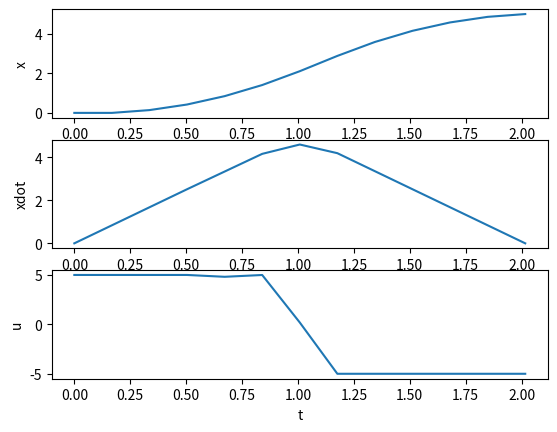

This chart was generated by the following Python code:
from matplotlib import pyplot as plt
import numpy as np
import math
from scipy import interpolate
from scipy.integrate import odeint
import random
import scipy.optimize as opt
from copy import deepcopy

class parameters:
    def __init__(self):
        # D : distance between start and end
        # N : number of collocation points
        self.D = 5
        self.N = 12

# cost function : Time 즉, x[0]
def cost(x):
    return x[0]

def nonlinear_fn(x):
    parms = parameters()
    D = parms.D
    N = parms.N

    T = x[0];
    t = np.linspace(0,T,N+1)
    dt = t[1]-t[0]
    
    # x에서 state들 추출
    pos = [0] * (N+1)
    vel = [0] * (N+1)
    u = [0] * (N+1)
    for i in range(0, N+1):
        pos[i] = x[i+1]
        vel[i] = x[i+1 + N+1]
        u[i] = x[i+1 + N+1 + N+1]


    defect_pos = [0] * N
    defect_vel = [0] * N
    for i in range(0,N):
        defect_pos[i] = pos[i+1] - pos[i] - vel[i]*dt;
        defect_vel[i] = vel[i+1] - vel[i] - 0.5*(u[i]+u[i+1])*dt;

    ceq = [0] * (2*N + 4)
    
    ceq[0] = pos[0]
    ceq[1] = vel[0]
    ceq[2] = pos[N] - D
    ceq[3] = vel[N]
    for i in range(0,N):
       ceq[i+4] = defect_pos[i]
       ceq[i+N+4] = defect_vel[i]

    return ceq

def plot(T, pos, vel, u, N):
    
    t = np.linspace(0, T, N+1)
    plt.figure(1)

    plt.subplot(3,1,1)
    plt.plot(t, pos)
    plt.ylabel("x")

    plt.subplot(3,1,2)
    plt.plot(t,vel)
    plt.ylabel("xdot")

    plt.subplot(3,1,3)
    plt.plot(t,u)
    plt.ylabel("u")

    plt.xlabel("t")

    plt.show(block=False)
    plt.pause(10)
    plt.close()


if __name__ == "__main__":

    random.seed(1)
    
    # define parameters
    parms = parameters()
    N = parms.N
    D = parms.D

    # define constraints
    T_min, T_max = 1, 5
    pos_min, pos_max = 0, D
    vel_min, vel_max = -10, 10
    u_min, u_max = -5, 5

    # define initial guess
    # 일단 아무 숫지만 넣은 것이다.
    # 최적 시간 2, 최적 위치 0, 최적 속도 0, 최적 토크 0
    T_opt = 2
    pos_opt = vel_opt = u_opt = [0] * (N+1)

    # x0 : 모든 state의 initial guess
    # x0 = [ T_opt, pos_opt, vel_opt, u_opt ]
    x0 = [0] * (1+N+1+N+1+N+1)
    x_min = deepcopy(x0)
    x_max = deepcopy(x0)
    
    # # 이제 모두 0이었던 x0에 x_min, x_max를 채워넣자
    x0[0], x_min[0], x_max[0] = T_opt, T_min, T_max
    
    for i in range(1,1+N+1):
        x0[i] = pos_opt[i-1]
        x_min[i] = pos_min
        x_max[i] = pos_max
    for i in range(1+N+1,1+N+1+N+1):
        x0[i] = vel_opt[i-1-N-1]
        x_min[i] = vel_min
        x_max[i] = vel_max
    for i in range(1+N+1+N+1,1+N+1+N+1+N+1):
        x0[i] = u_opt[i-1-N-1-N-1]
        x_min[i] = u_min
        x_max[i] = u_max

    limits = opt.Bounds(x_min, x_max)

    eq_cons = {'type': 'eq',
            'fun' : nonlinear_fn
            }

    res = opt.minimize(cost, x0, method='SLSQP',
                constraints=[eq_cons], options={'ftol': 1e-12, 'disp': True, 'maxiter':500},
                bounds=limits)
    
    # analyze result
    print(x0)
    print(res.x)
    print(res.success)
    print(res.message)
    print(res.status)

    x = res.x
    
    # T, pos, vel, u 빼내기
    T = x[0]
    pos = [0]* (N+1)
    vel = [0]* (N+1)
    u = [0] * (N+1)
    for i in range(0,N+1):
        pos[i] = x[i +1]
        vel[i] = x[i +1+N+1]
        u[i] = x[i +1+N+1+N+1]
    
    plot(T, pos, vel, u, N)
